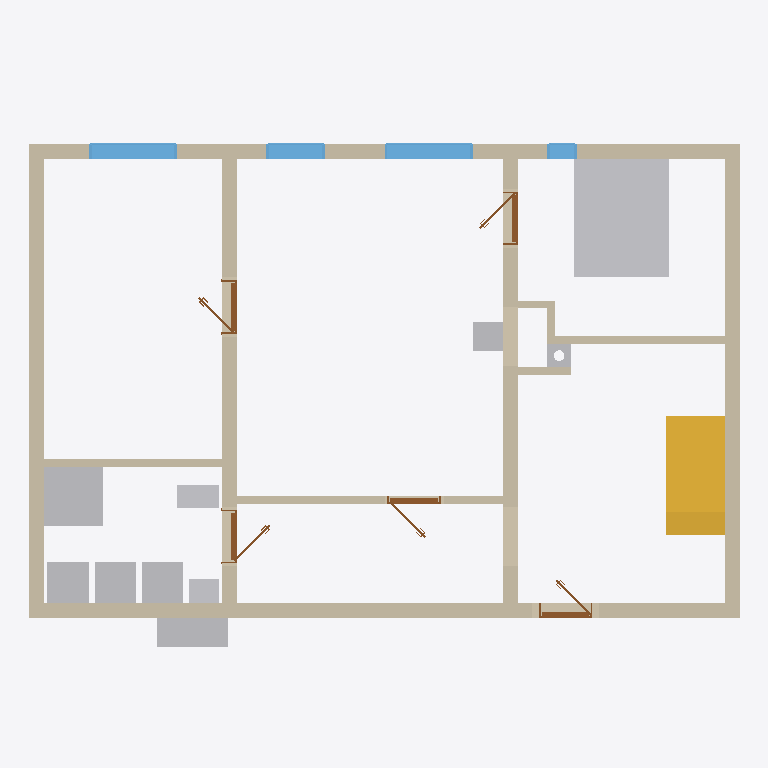
Plan cut of the same IFC building model at storey 'Ground floor' (level 0.00 m, cut at 1.40 m), seen from above with north up, elements coloured by IFC class: 12 walls (beige), 10 other elements (light grey), 5 doors (brown), 4 windows (light blue), 1 stair (yellow). Cut surfaces are drawn darker.
Extent 12.0 m × 8.9 m × 8.8 m (x, y, z). Storeys (12): Ground floor at 0.00 m; Upper floor at 3.25 m; Roof - -1: 100 mm thermal insulation at 3.25 m; Roof - -2: Vapour barrier at 3.25 m; Roof - -3: 50 mm thermal insulation at 3.25 m; Roof - -4: Gypsum plasterboard at 3.25 m; Roof - 0: Rafters at 3.25 m; Roof - +1: Sheathing at 3.25 m; Roof - +2: Underlay at 3.25 m; Roof - +3: Counter-battens at 3.25 m; Roof - +4: Tile battens at 3.25 m; Roof - +5: Tiles at 3.25 m. Elements (251): 161 IfcBeam, 39 IfcSlab, 20 IfcWall, 10 IfcFurniture, 9 IfcDoor, 9 IfcWindow, 2 IfcStair, 1 IfcChimney.

HEADER;
FILE_DESCRIPTION(('ViewDefinition[DesignTransferView]'),'2;1');
FILE_NAME('/dev/null','2026-08-10T06:48:29+02:00',(''),(''),'IfcOpenShell 0.8.5','IfcOpenShell 0.8.5','Nobody');
FILE_SCHEMA(('IFC4'));
ENDSEC;
DATA;
#1=IFCPROJECT('3CJt4axjnEsxBLhySw8RUN',$,'My house',$,$,$,$,(#10,#15),#5);
#19=IFCSITE('00io9dt7H2f98u3WQuLKjC',$,'Site',$,$,#27,$,$,$,$,$,$,$,$);
#20=IFCBUILDING('1nrZm7C_r0jPzBU887WBq_',$,'My house',$,$,#32,$,$,$,$,$,$);
#33=IFCBUILDINGSTOREY('03KKbww1X51fqnYEyVYT4Z',$,'Ground floor',$,$,#39,$,$,$,0.0);
#40=IFCBUILDINGSTOREY('1CnEucBlH3dfgLRcqm2cO1',$,'Upper floor',$,$,#45,$,$,$,3.25);
#12253=IFCBUILDINGSTOREY('0THRBkgKD9B8rZFdq5JHa0',$,'Roof - -1: 100 mm thermal insulation','Visibility container for Thermal insulation 100 mm','ROOF_LAYER',#12258,$,$,$,3.25);
#12259=IFCBUILDINGSTOREY('3dfg5gz5T6DffVdQwypVF9',$,'Roof - -2: Vapour barrier','Visibility container for Vapour barrier','ROOF_LAYER',#12264,$,$,$,3.25);
#12265=IFCBUILDINGSTOREY('3vwuze0TfFoAStChaaXCSf',$,'Roof - -3: 50 mm thermal insulation','Visibility container for Thermal insulation 50 mm','ROOF_LAYER',#12270,$,$,$,3.25);
#12271=IFCBUILDINGSTOREY('34Nkj$zdj50RvMFrNKzC0Q',$,'Roof - -4: Gypsum plasterboard','Visibility container for Gypsum plasterboard','ROOF_LAYER',#12276,$,$,$,3.25);
#12277=IFCBUILDINGSTOREY('3MSajwpAnDNfSl3YGsfIE_',$,'Roof - 0: Rafters','Visibility container for Rafters','ROOF_LAYER',#12282,$,$,$,3.25);
#12283=IFCBUILDINGSTOREY('3hNN4gBwL7wglZydlJ$x7b',$,'Roof - +1: Sheathing','Visibility container for Roof sheathing','ROOF_LAYER',#12288,$,$,$,3.25);
#12289=IFCBUILDINGSTOREY('37x2BtoLjFaQGuCAJv8P5M',$,'Roof - +2: Underlay','Visibility container for Roofing underlay','ROOF_LAYER',#12294,$,$,$,3.25);
#12295=IFCBUILDINGSTOREY('3EjjYUEEHA0AZu20WCrHUm',$,'Roof - +3: Counter-battens','Visibility container for Counter-battens','ROOF_LAYER',#12300,$,$,$,3.25);
#12301=IFCBUILDINGSTOREY('2OsW67wWbC3u0sqcP4oap0',$,'Roof - +4: Tile battens','Visibility container for Tile battens','ROOF_LAYER',#12306,$,$,$,3.25);
#12307=IFCBUILDINGSTOREY('2CZJYymQP0Hx9N09vWqum_',$,'Roof - +5: Tiles','Visibility container for Roof tiles','ROOF_LAYER',#12312,$,$,$,3.25);
#2320=IFCFURNITURE('32tjMg4GrDfQjBL4SN$cse',$,'Postel',$,$,#2325,#2332,$,.BED.);
#71=IFCWALL('3KJiWqSlrEfxJ$Leeqi9_j',$,'Wall 1',$,$,#82,#93,$,$);
#1831=IFCSTAIR('2aG$MClP17ZOXTjXkvDTTm',$,'Main stair',$,$,#1838,$,$,.STRAIGHT_RUN_STAIR.);
#148=IFCWALL('3xI5UiWdjBk8klyqpZO4ZY',$,'Wall 4',$,$,#157,#168,$,$);
#98=IFCWALL('03vxVGzN9F9uxZUyh65gTH',$,'Wall 2',$,$,#107,#118,$,$);
#123=IFCWALL('2NFPFcj9jDIQ4fJ5FyWmyz',$,'Wall 3',$,$,#132,#143,$,$);
#198=IFCWALL('2bSAlRIvX8vxwrS4LEI1HI',$,'Wall 6',$,$,#207,#218,$,$);
#173=IFCWALL('04dsmyk9XAKByeLpwwnsAT',$,'Wall 5',$,$,#182,#193,$,$);
#1292=IFCFURNITURE('3TJF0jv1TCn8UgW0pd6Itj',$,'Sprcha',$,'Sprcha',#1297,#1304,$,.USERDEFINED.);
#1117=IFCFURNITURE('274S5JESTEfQ2VOcAWfY45',$,'LG',$,'LG',#1122,#1129,$,.USERDEFINED.);
#1362=IFCWALL('1_lFmG9$5CIRGXi5NlRgnM',$,'Wall 8',$,$,#1371,#1382,$,$);
#1187=IFCFURNITURE('1z4HE6krvBewBoMWEg7_yJ',$,'TUV',$,'TUV',#1192,#1199,$,.USERDEFINED.);
#1222=IFCFURNITURE('3_ec67lX93CeFH$k5dilVs',$,'Pracka',$,'Pracka',#1227,#1234,$,.USERDEFINED.);
#1257=IFCFURNITURE('0Yh1rd1T50oexZFgf46fim',$,'Umyv',$,'Umyv',#1262,#1269,$,.USERDEFINED.);
#1091=IFCWALL('3KI4mfiTL4RB9sJI0xPVLh',$,'Wall 7',$,$,#1101,#1112,$,$);
#2000=IFCWALL('2zWkGmdtPB2vOEBEShPhyg',$,'Wall 10',$,$,#2009,#2020,$,$);
#917=IFCWINDOW('31D83o5tj4Vu4N2sSZ4UT2',$,'Window 4',$,$,#994,#918,$,1.875,1.5,.WINDOW.,.SINGLE_PANEL.,$);
#1013=IFCWINDOW('2foQHl3w95lOgtDL$63HSX',$,'Window 5',$,$,#1090,#1014,$,1.375,1.5,.WINDOW.,.SINGLE_PANEL.,$);
#1327=IFCFURNITURE('1r0HKo0KP86hkc4B1lLY7C',$,'WC',$,'WC',#1332,#1339,$,.USERDEFINED.);
#821=IFCWINDOW('3D7mZxCHr6HO1qWBZMGdNZ',$,'Window 3',$,$,#898,#822,$,1.375,1.0,.WINDOW.,.SINGLE_PANEL.,$);
#2285=IFCFURNITURE('2bqzPPPf9FafD0dyh34PZg',$,'Krb',$,'Krb',#2290,#2297,$,.USERDEFINED.);
#1152=IFCFURNITURE('3sko_BRr1Eqvn8T1kV8CI9',$,'LG',$,'LG',#1157,#1164,$,.USERDEFINED.);
#1552=IFCDOOR('1B1eu8iV9Eh8lsa6A3ciSc',$,'Door 3',$,$,#1664,#1553,$,2.375,0.9,.DOOR.,.SINGLE_SWING_LEFT.,$);
#725=IFCWINDOW('2wVBy7cqnBaBq2ly2mCrAS',$,'Window 2',$,$,#802,#726,$,1.375,0.5,.WINDOW.,.SINGLE_PANEL.,$);
#1950=IFCCHIMNEY('0fwAVJoKb6MhgjqNkk08Pu',$,'Main chimney',$,$,#1955,#1970,$,.NOTDEFINED.);
#2043=IFCDOOR('0646DNfmLBxfBp$EkMuURP',$,'Bedroom door',$,$,#2155,#2044,$,2.125,0.9,.DOOR.,.SINGLE_SWING_RIGHT.,$);
#476=IFCDOOR('2mrE5mIyb4feAT7eVozddW',$,'Door 1',$,$,#588,#477,$,2.375,0.9,.DOOR.,.SINGLE_SWING_RIGHT.,$);
#1699=IFCDOOR('11IF3SiUT5ZQ9LT_E_A7R1',$,'Door 4',$,$,#1811,#1700,$,2.125,0.9,.DOOR.,.SINGLE_SWING_LEFT.,$);
#1405=IFCDOOR('3kiR7qvwn1cgd7kuujVNkS',$,'Door 2',$,$,#1517,#1406,$,2.375,0.9,.DOOR.,.SINGLE_SWING_LEFT.,$);
#1975=IFCWALL('11h1Nh05f8t8Cb1L3KiCQ0',$,'Wall 9',$,$,#1984,#1995,$,$);
#2172=IFCWALL('3fO9EIohL8CugND6gV9NjO',$,'Wall 11',$,$,#2181,#2192,$,$);
#2197=IFCWALL('2Kc6k3Gj99wRoK6we9XrcG',$,'Wall 12',$,$,#2206,#2217,$,$);
ENDSEC;
